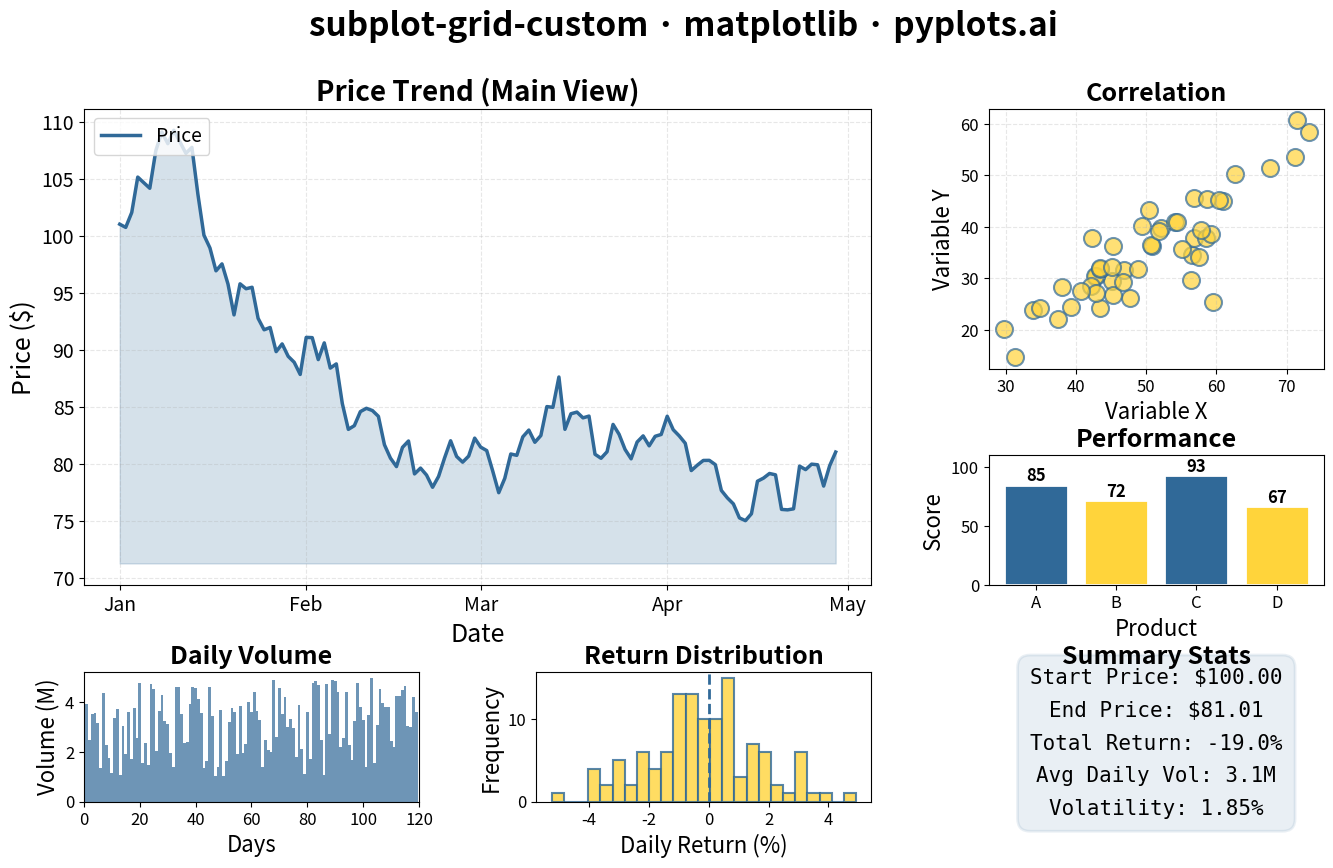

Source code (Python):
""" pyplots.ai
subplot-grid-custom: Custom Subplot Grid Layout
Library: matplotlib 3.10.8 | Python 3.13.11
Quality: 91/100 | Created: 2025-12-30
"""

import matplotlib.dates as mdates
import matplotlib.gridspec as gridspec
import matplotlib.pyplot as plt
import numpy as np
import pandas as pd


# Data
np.random.seed(42)

# Time series data for main plot (spanning 2 columns)
dates = pd.date_range("2024-01-01", periods=120, freq="D")
base_price = 100
returns = np.random.randn(120) * 0.02
prices = base_price * np.cumprod(1 + returns)

# Volume data for bar chart
volume = np.random.uniform(1e6, 5e6, 120)

# Returns distribution for histogram
daily_returns = np.diff(prices) / prices[:-1] * 100

# Scatter data for correlation plot
x_corr = np.random.randn(50) * 10 + 50
y_corr = x_corr * 0.7 + np.random.randn(50) * 5

# Category data for bar chart
categories = ["A", "B", "C", "D"]
values = [85, 72, 93, 67]

# Create figure with GridSpec (custom layout)
fig = plt.figure(figsize=(16, 9))
gs = gridspec.GridSpec(3, 3, figure=fig, height_ratios=[2, 1, 1], wspace=0.35, hspace=0.5)

# Main plot: Time series spanning 2 columns and 2 rows (top-left)
ax_main = fig.add_subplot(gs[0:2, 0:2])
ax_main.plot(dates, prices, color="#306998", linewidth=2.5, label="Price")
ax_main.fill_between(dates, prices.min() * 0.95, prices, alpha=0.2, color="#306998")
ax_main.set_xlabel("Date", fontsize=18)
ax_main.set_ylabel("Price ($)", fontsize=18)
ax_main.set_title("Price Trend (Main View)", fontsize=20, fontweight="bold")
ax_main.tick_params(axis="both", labelsize=14)
ax_main.grid(True, alpha=0.3, linestyle="--")
ax_main.legend(fontsize=14, loc="upper left")
# Format date labels to avoid overlap
ax_main.xaxis.set_major_locator(mdates.MonthLocator())
ax_main.xaxis.set_major_formatter(mdates.DateFormatter("%b"))

# Top right: Correlation scatter plot
ax_scatter = fig.add_subplot(gs[0, 2])
ax_scatter.scatter(x_corr, y_corr, s=150, alpha=0.7, color="#FFD43B", edgecolor="#306998", linewidth=1.5)
ax_scatter.set_xlabel("Variable X", fontsize=16)
ax_scatter.set_ylabel("Variable Y", fontsize=16)
ax_scatter.set_title("Correlation", fontsize=18, fontweight="bold")
ax_scatter.tick_params(axis="both", labelsize=12)
ax_scatter.grid(True, alpha=0.3, linestyle="--")

# Middle right: Category bar chart
ax_bar = fig.add_subplot(gs[1, 2])
bars = ax_bar.bar(
    categories, values, color=["#306998", "#FFD43B", "#306998", "#FFD43B"], edgecolor="white", linewidth=2
)
ax_bar.set_xlabel("Product", fontsize=16)
ax_bar.set_ylabel("Score", fontsize=16)
ax_bar.set_title("Performance", fontsize=18, fontweight="bold")
ax_bar.tick_params(axis="both", labelsize=12)
ax_bar.set_ylim(0, 110)
for bar, val in zip(bars, values, strict=True):
    ax_bar.text(bar.get_x() + bar.get_width() / 2, val + 3, str(val), ha="center", fontsize=12, fontweight="bold")

# Bottom left: Volume bar chart
ax_volume = fig.add_subplot(gs[2, 0])
ax_volume.bar(range(len(volume)), volume / 1e6, color="#306998", alpha=0.7, width=1.0)
ax_volume.set_xlabel("Days", fontsize=16)
ax_volume.set_ylabel("Volume (M)", fontsize=16)
ax_volume.set_title("Daily Volume", fontsize=18, fontweight="bold")
ax_volume.tick_params(axis="both", labelsize=12)
ax_volume.set_xlim(0, len(volume))

# Bottom middle: Returns histogram
ax_hist = fig.add_subplot(gs[2, 1])
ax_hist.hist(daily_returns, bins=25, color="#FFD43B", edgecolor="#306998", linewidth=1.5, alpha=0.8)
ax_hist.axvline(0, color="#306998", linestyle="--", linewidth=2)
ax_hist.set_xlabel("Daily Return (%)", fontsize=16)
ax_hist.set_ylabel("Frequency", fontsize=16)
ax_hist.set_title("Return Distribution", fontsize=18, fontweight="bold")
ax_hist.tick_params(axis="both", labelsize=12)

# Bottom right: Summary statistics text box
ax_stats = fig.add_subplot(gs[2, 2])
ax_stats.axis("off")
stats_text = (
    f"Start Price: ${base_price:.2f}\n"
    f"End Price: ${prices[-1]:.2f}\n"
    f"Total Return: {(prices[-1] / base_price - 1) * 100:.1f}%\n"
    f"Avg Daily Vol: {np.mean(volume) / 1e6:.1f}M\n"
    f"Volatility: {np.std(daily_returns):.2f}%"
)
ax_stats.text(
    0.5,
    0.45,
    stats_text,
    transform=ax_stats.transAxes,
    fontsize=15,
    verticalalignment="center",
    horizontalalignment="center",
    bbox={"boxstyle": "round,pad=0.6", "facecolor": "#306998", "alpha": 0.1, "edgecolor": "#306998", "linewidth": 2},
    family="monospace",
    linespacing=1.8,
)
ax_stats.set_title("Summary Stats", fontsize=18, fontweight="bold")

# Overall title
fig.suptitle("subplot-grid-custom · matplotlib · pyplots.ai", fontsize=24, fontweight="bold", y=0.99)

plt.savefig("plot.png", dpi=300, bbox_inches="tight")
